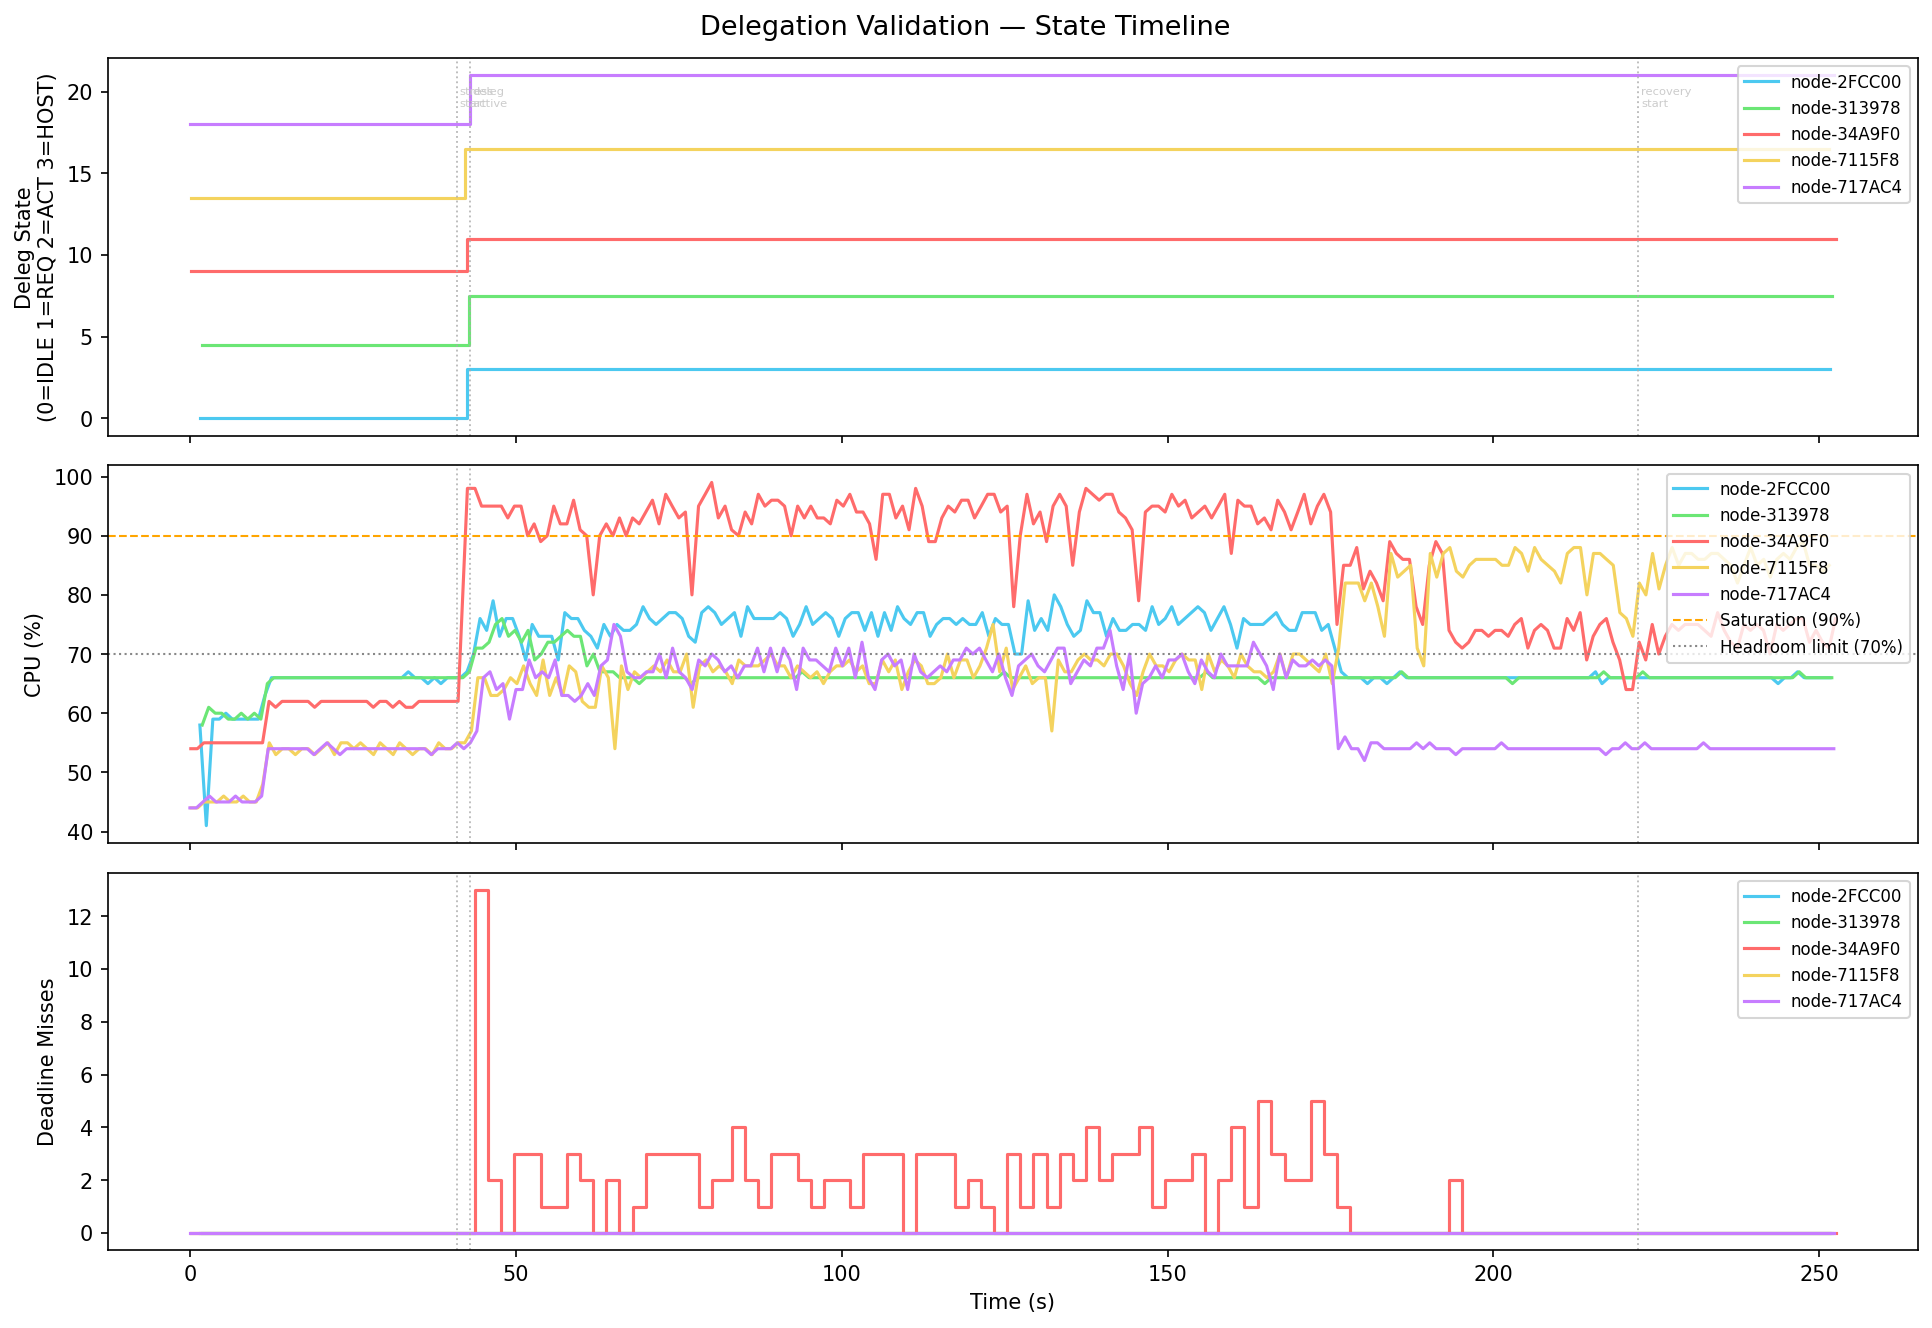

Source data for this figure (header and first rows):
t_s, node_id, deleg_state, deleg_state_int, deleg_peer, deleg_blocks, deleg_dispatched, deleg_returned, cpu, load, miss, stress_level, active_blocks, eff_blocks, state
1.53, node-2FCC00, IDLE, 0, , 0, 0, 0, 58, 100, 0, 0, 20, 2, SCHEDULABLE
2.52, node-2FCC00, IDLE, 0, , 0, 0, 0, 41, 100, 0, 0, 20, 2, SCHEDULABLE
3.52, node-2FCC00, IDLE, 0, , 0, 0, 0, 59, 100, 0, 0, 20, 2, SCHEDULABLE
4.51, node-2FCC00, IDLE, 0, , 0, 0, 0, 59, 100, 0, 0, 20, 2, SCHEDULABLE
5.52, node-2FCC00, IDLE, 0, , 0, 0, 0, 60, 100, 0, 0, 20, 2, SCHEDULABLE
6.51, node-2FCC00, IDLE, 0, , 0, 0, 0, 59, 100, 0, 0, 20, 2, SCHEDULABLE
7.51, node-2FCC00, IDLE, 0, , 0, 0, 0, 59, 100, 0, 0, 20, 2, SCHEDULABLE
8.54, node-2FCC00, IDLE, 0, , 0, 0, 0, 59, 100, 0, 0, 20, 2, SCHEDULABLE
9.51, node-2FCC00, IDLE, 0, , 0, 0, 0, 59, 100, 0, 0, 20, 2, SCHEDULABLE
10.51, node-2FCC00, IDLE, 0, , 0, 0, 0, 59, 100, 0, 0, 20, 2, SCHEDULABLE
11.51, node-2FCC00, IDLE, 0, , 0, 0, 0, 63, 200, 0, 0, 20, 4, SCHEDULABLE
12.51, node-2FCC00, IDLE, 0, , 0, 0, 0, 66, 200, 0, 0, 20, 4, SCHEDULABLE
13.51, node-2FCC00, IDLE, 0, , 0, 0, 0, 66, 200, 0, 0, 20, 4, SCHEDULABLE
14.51, node-2FCC00, IDLE, 0, , 0, 0, 0, 66, 200, 0, 0, 20, 4, SCHEDULABLE
15.51, node-2FCC00, IDLE, 0, , 0, 0, 0, 66, 200, 0, 0, 20, 4, SCHEDULABLE
16.51, node-2FCC00, IDLE, 0, , 0, 0, 0, 66, 200, 0, 0, 20, 4, SCHEDULABLE
17.51, node-2FCC00, IDLE, 0, , 0, 0, 0, 66, 200, 0, 0, 20, 4, SCHEDULABLE
18.51, node-2FCC00, IDLE, 0, , 0, 0, 0, 66, 200, 0, 0, 20, 4, SCHEDULABLE
19.52, node-2FCC00, IDLE, 0, , 0, 0, 0, 66, 200, 0, 0, 20, 4, SCHEDULABLE
20.52, node-2FCC00, IDLE, 0, , 0, 0, 0, 66, 200, 0, 0, 20, 4, SCHEDULABLE
21.52, node-2FCC00, IDLE, 0, , 0, 0, 0, 66, 200, 0, 0, 20, 4, SCHEDULABLE
22.51, node-2FCC00, IDLE, 0, , 0, 0, 0, 66, 200, 0, 0, 20, 4, SCHEDULABLE
23.51, node-2FCC00, IDLE, 0, , 0, 0, 0, 66, 200, 0, 0, 20, 4, SCHEDULABLE
24.51, node-2FCC00, IDLE, 0, , 0, 0, 0, 66, 200, 0, 0, 20, 4, SCHEDULABLE
25.51, node-2FCC00, IDLE, 0, , 0, 0, 0, 66, 200, 0, 0, 20, 4, SCHEDULABLE
26.52, node-2FCC00, IDLE, 0, , 0, 0, 0, 66, 200, 0, 0, 20, 4, SCHEDULABLE
27.51, node-2FCC00, IDLE, 0, , 0, 0, 0, 66, 200, 0, 0, 20, 4, SCHEDULABLE
28.51, node-2FCC00, IDLE, 0, , 0, 0, 0, 66, 200, 0, 0, 20, 4, SCHEDULABLE
29.51, node-2FCC00, IDLE, 0, , 0, 0, 0, 66, 200, 0, 0, 20, 4, SCHEDULABLE
30.51, node-2FCC00, IDLE, 0, , 0, 0, 0, 66, 200, 0, 0, 20, 4, SCHEDULABLE
31.51, node-2FCC00, IDLE, 0, , 0, 0, 0, 66, 200, 0, 0, 20, 4, SCHEDULABLE
32.52, node-2FCC00, IDLE, 0, , 0, 0, 0, 66, 200, 0, 0, 20, 4, SCHEDULABLE
33.51, node-2FCC00, IDLE, 0, , 0, 0, 0, 67, 200, 0, 0, 20, 4, SCHEDULABLE
34.52, node-2FCC00, IDLE, 0, , 0, 0, 0, 66, 200, 0, 0, 20, 4, SCHEDULABLE
35.52, node-2FCC00, IDLE, 0, , 0, 0, 0, 66, 200, 0, 0, 20, 4, SCHEDULABLE
36.52, node-2FCC00, IDLE, 0, , 0, 0, 0, 65, 200, 0, 0, 20, 4, SCHEDULABLE
37.52, node-2FCC00, IDLE, 0, , 0, 0, 0, 66, 200, 0, 0, 20, 4, SCHEDULABLE
38.51, node-2FCC00, IDLE, 0, , 0, 0, 0, 65, 200, 0, 0, 20, 4, SCHEDULABLE
39.51, node-2FCC00, IDLE, 0, , 0, 0, 0, 66, 200, 0, 0, 20, 4, SCHEDULABLE
40.51, node-2FCC00, IDLE, 0, , 0, 0, 0, 66, 200, 0, 0, 20, 4, SCHEDULABLE
41.51, node-2FCC00, IDLE, 0, , 0, 0, 0, 66, 200, 0, 0, 20, 4, SCHEDULABLE
42.51, node-2FCC00, HOSTING, 3, node-34A9F0, 0, 0, 0, 67, 200, 0, 0, 20, 4, SCHEDULABLE
43.52, node-2FCC00, HOSTING, 3, node-34A9F0, 0, 0, 0, 70, 200, 0, 0, 20, 4, SCHEDULABLE
44.52, node-2FCC00, HOSTING, 3, node-34A9F0, 0, 0, 0, 76, 200, 0, 0, 20, 4, SCHEDULABLE
45.53, node-2FCC00, HOSTING, 3, node-34A9F0, 0, 0, 0, 74, 200, 0, 0, 20, 4, SCHEDULABLE
46.52, node-2FCC00, HOSTING, 3, node-34A9F0, 0, 0, 0, 79, 200, 0, 0, 20, 4, SCHEDULABLE
47.52, node-2FCC00, HOSTING, 3, node-34A9F0, 0, 0, 0, 73, 200, 0, 0, 20, 4, SCHEDULABLE
48.52, node-2FCC00, HOSTING, 3, node-34A9F0, 0, 0, 0, 76, 200, 0, 0, 20, 4, SCHEDULABLE
49.52, node-2FCC00, HOSTING, 3, node-34A9F0, 0, 0, 0, 76, 200, 0, 0, 20, 4, SCHEDULABLE
50.53, node-2FCC00, HOSTING, 3, node-34A9F0, 0, 0, 0, 73, 200, 0, 0, 20, 4, SCHEDULABLE
51.52, node-2FCC00, HOSTING, 3, node-34A9F0, 0, 0, 0, 69, 200, 0, 0, 20, 4, SCHEDULABLE
52.52, node-2FCC00, HOSTING, 3, node-34A9F0, 0, 0, 0, 75, 200, 0, 0, 20, 4, SCHEDULABLE
53.52, node-2FCC00, HOSTING, 3, node-34A9F0, 0, 0, 0, 73, 200, 0, 0, 20, 4, SCHEDULABLE
54.53, node-2FCC00, HOSTING, 3, node-34A9F0, 0, 0, 0, 73, 200, 0, 0, 20, 4, SCHEDULABLE
55.52, node-2FCC00, HOSTING, 3, node-34A9F0, 0, 0, 0, 73, 200, 0, 0, 20, 4, SCHEDULABLE
56.52, node-2FCC00, HOSTING, 3, node-34A9F0, 0, 0, 0, 69, 200, 0, 0, 20, 4, SCHEDULABLE
57.52, node-2FCC00, HOSTING, 3, node-34A9F0, 0, 0, 0, 77, 200, 0, 0, 20, 4, SCHEDULABLE
58.52, node-2FCC00, HOSTING, 3, node-34A9F0, 0, 0, 0, 76, 200, 0, 0, 20, 4, SCHEDULABLE
59.53, node-2FCC00, HOSTING, 3, node-34A9F0, 0, 0, 0, 76, 200, 0, 0, 20, 4, SCHEDULABLE
60.52, node-2FCC00, HOSTING, 3, node-34A9F0, 0, 0, 0, 74, 200, 0, 0, 20, 4, SCHEDULABLE
... 1,198 more rows
